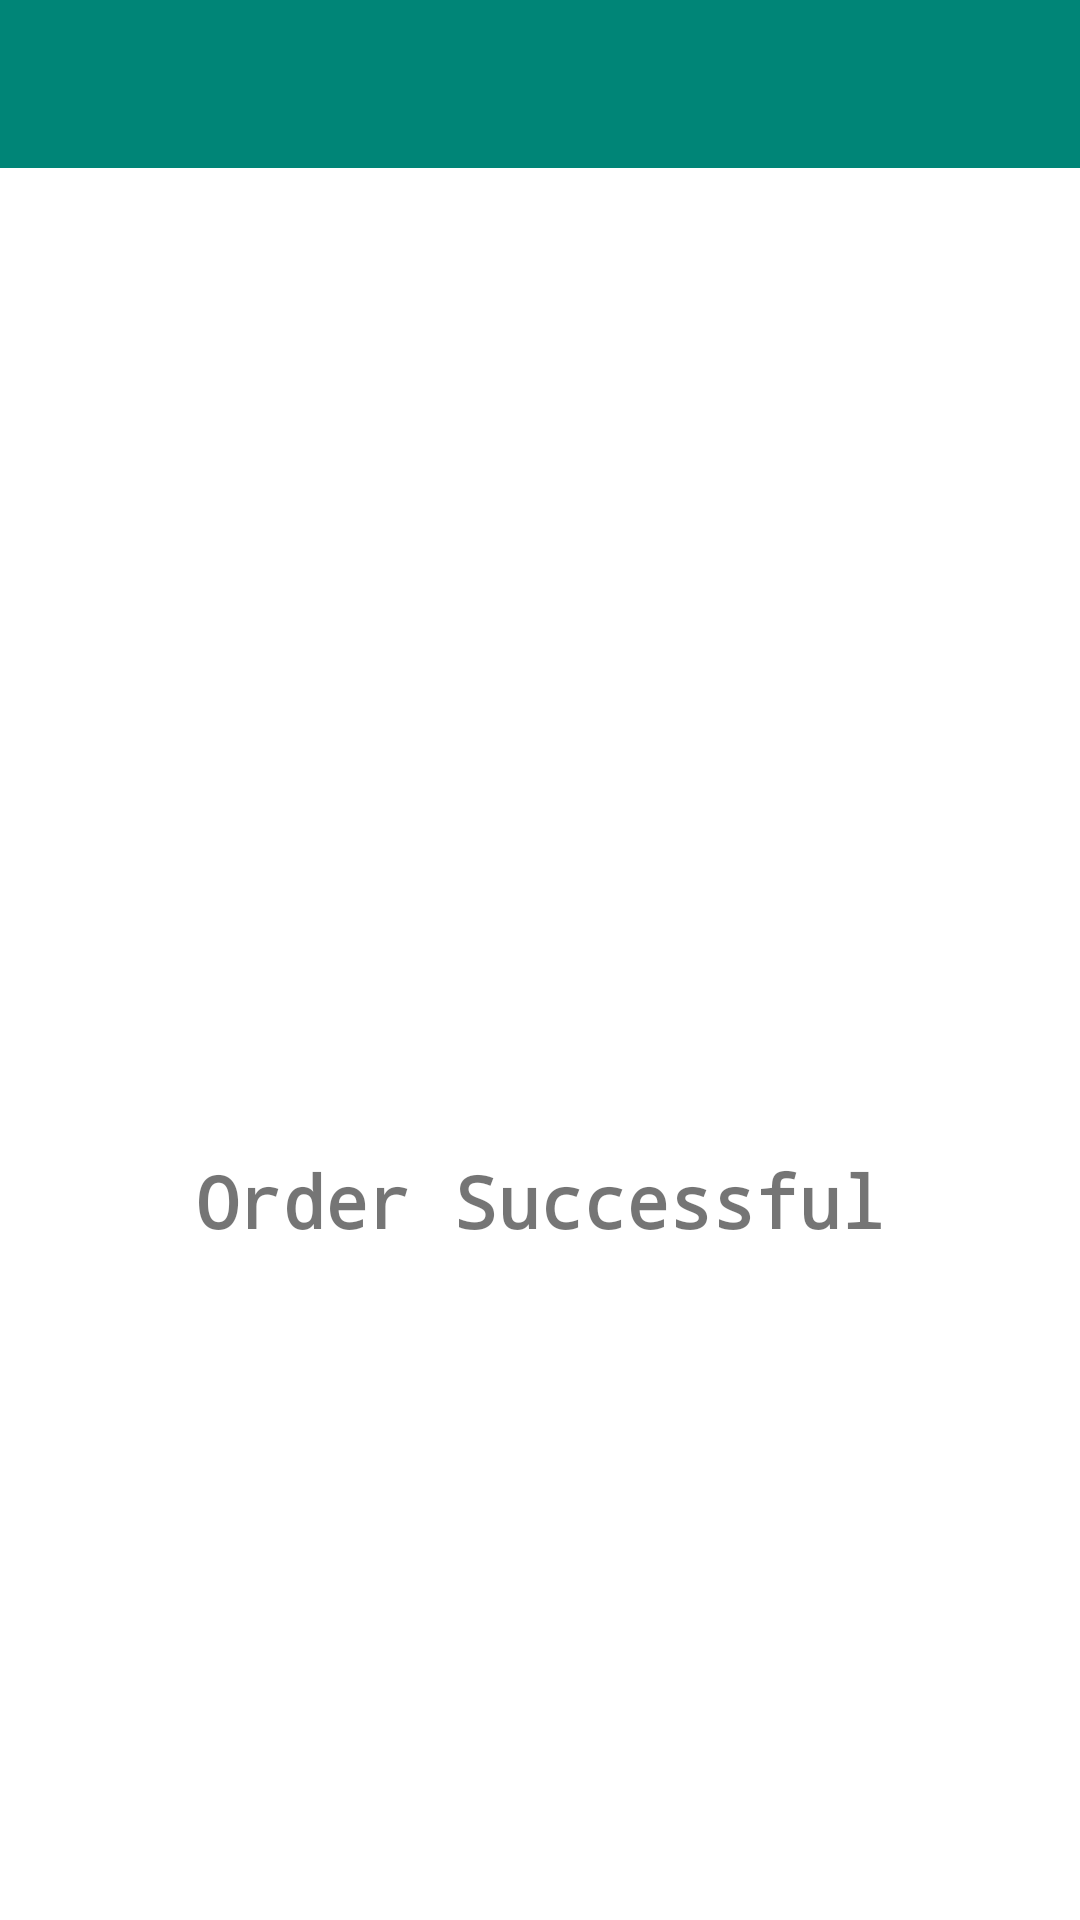

Android layout source for this screen:
<!-- AndroidManifest.xml: activity theme NoActionBar -->
<!-- res/layout/activity_transaction_status.xml -->
<?xml version="1.0" encoding="utf-8"?>
<LinearLayout xmlns:android="http://schemas.android.com/apk/res/android"
    xmlns:app="http://schemas.android.com/apk/res-auto"
    xmlns:tools="http://schemas.android.com/tools"
    android:layout_width="match_parent"
    android:layout_height="match_parent"
    android:orientation="vertical"
    tools:context=".activity.TransactionStatusActivity">

    <com.google.android.material.appbar.AppBarLayout
        android:layout_width="match_parent"
        android:layout_height="wrap_content"
        android:theme="@style/AppTheme.AppBarOverlay">

        <androidx.appcompat.widget.Toolbar
            android:id="@+id/statusToolbar"
            android:layout_width="match_parent"
            android:layout_height="?attr/actionBarSize"
            android:background="?attr/colorPrimary"
            app:popupTheme="@style/AppTheme.PopupOverlay" />

    </com.google.android.material.appbar.AppBarLayout>

    <LinearLayout
        android:layout_width="match_parent"
        android:layout_height="match_parent"
        android:gravity="center"
        android:orientation="vertical">

    <ImageView
        android:id="@+id/statusImageView"
        android:scaleType="fitXY"
        android:layout_width="150dp"
        android:layout_height="150dp" />

    <TextView
        android:id="@+id/statusTextView"
        android:layout_width="match_parent"
        android:layout_height="wrap_content"
        android:layout_marginTop="8dp"
        android:gravity="center"
        android:textStyle="bold"
        android:text="@string/order_successful"
        android:textSize="24sp" />

    <TextView
        android:id="@+id/statusSubTextView"
        android:layout_width="match_parent"
        android:layout_height="wrap_content"
        android:layout_margin="16dp"
        android:gravity="center"
        android:textSize="16sp" />

    </LinearLayout>

</LinearLayout>
<!-- resources referenced by this layout -->
<resources>
  <string name="order_successful">Order Successful</string>
  <style name="AppTheme.AppBarOverlay" parent="ThemeOverlay.AppCompat.Dark.ActionBar" />
  <style name="AppTheme.PopupOverlay" parent="ThemeOverlay.AppCompat.Light" />
  <style name="NoActionBar" parent="Theme.MaterialComponents.Light.NoActionBar">
          
          <item name="colorPrimary">@color/colorPrimary</item>
          <item name="colorPrimaryDark">@color/colorPrimaryDark</item>
          <item name="colorAccent">@color/colorAccent</item>
          <item name="android:typeface">monospace</item>
      </style>
  <color name="colorPrimary">#008577</color>
  <color name="colorPrimaryDark">#00574B</color>
  <color name="colorAccent">#0E7065</color>
</resources>
